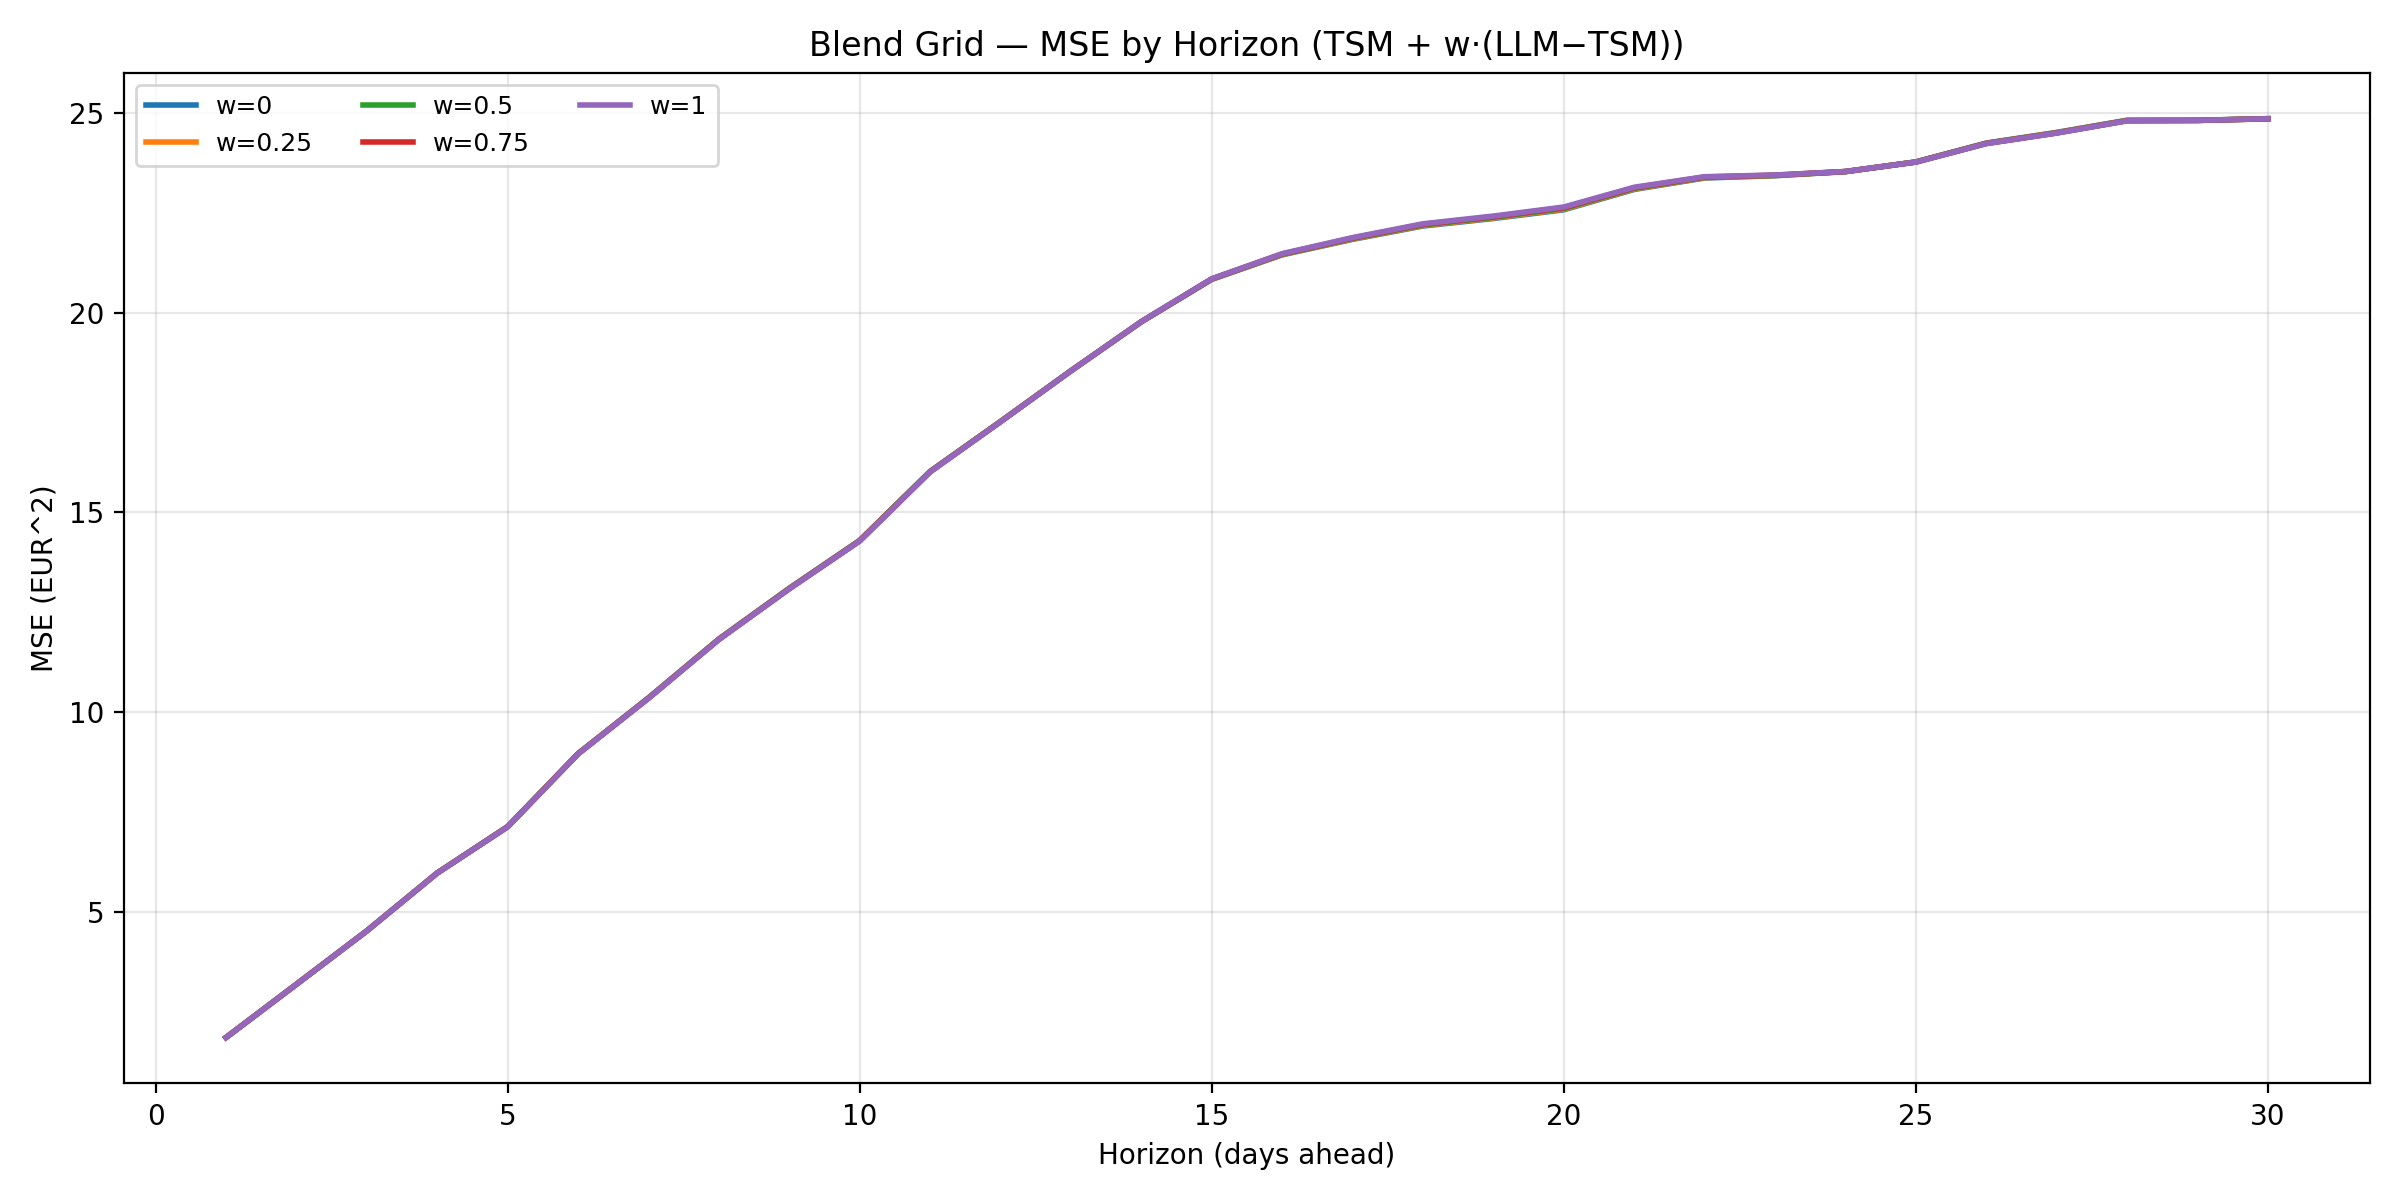

Values plotted in this chart, from the file beside it:
w, horizon, mse
0.0, 1, 1.852
0.25, 1, 1.852
0.5, 1, 1.852
0.75, 1, 1.852
1.0, 1, 1.852
0.0, 2, 3.184
0.25, 2, 3.184
0.5, 2, 3.184
0.75, 2, 3.184
1.0, 2, 3.184
0.0, 3, 4.522
0.25, 3, 4.522
0.5, 3, 4.522
0.75, 3, 4.522
1.0, 3, 4.522
0.0, 4, 5.971
0.25, 4, 5.971
0.5, 4, 5.97
0.75, 4, 5.97
1.0, 4, 5.969
0.0, 5, 7.133
0.25, 5, 7.131
0.5, 5, 7.13
0.75, 5, 7.129
1.0, 5, 7.128
0.0, 6, 8.96
0.25, 6, 8.958
0.5, 6, 8.956
0.75, 6, 8.953
1.0, 6, 8.951
0.0, 7, 10.36
0.25, 7, 10.35
0.5, 7, 10.35
0.75, 7, 10.35
1.0, 7, 10.34
0.0, 8, 11.83
0.25, 8, 11.83
0.5, 8, 11.82
0.75, 8, 11.82
1.0, 8, 11.81
0.0, 9, 13.1
0.25, 9, 13.1
0.5, 9, 13.09
0.75, 9, 13.09
1.0, 9, 13.08
0.0, 10, 14.3
0.25, 10, 14.29
0.5, 10, 14.29
0.75, 10, 14.29
1.0, 10, 14.28
0.0, 11, 16.03
0.25, 11, 16.02
0.5, 11, 16.02
0.75, 11, 16.01
1.0, 11, 16.01
0.0, 12, 17.27
0.25, 12, 17.27
0.5, 12, 17.27
0.75, 12, 17.27
1.0, 12, 17.27
... 90 more rows
